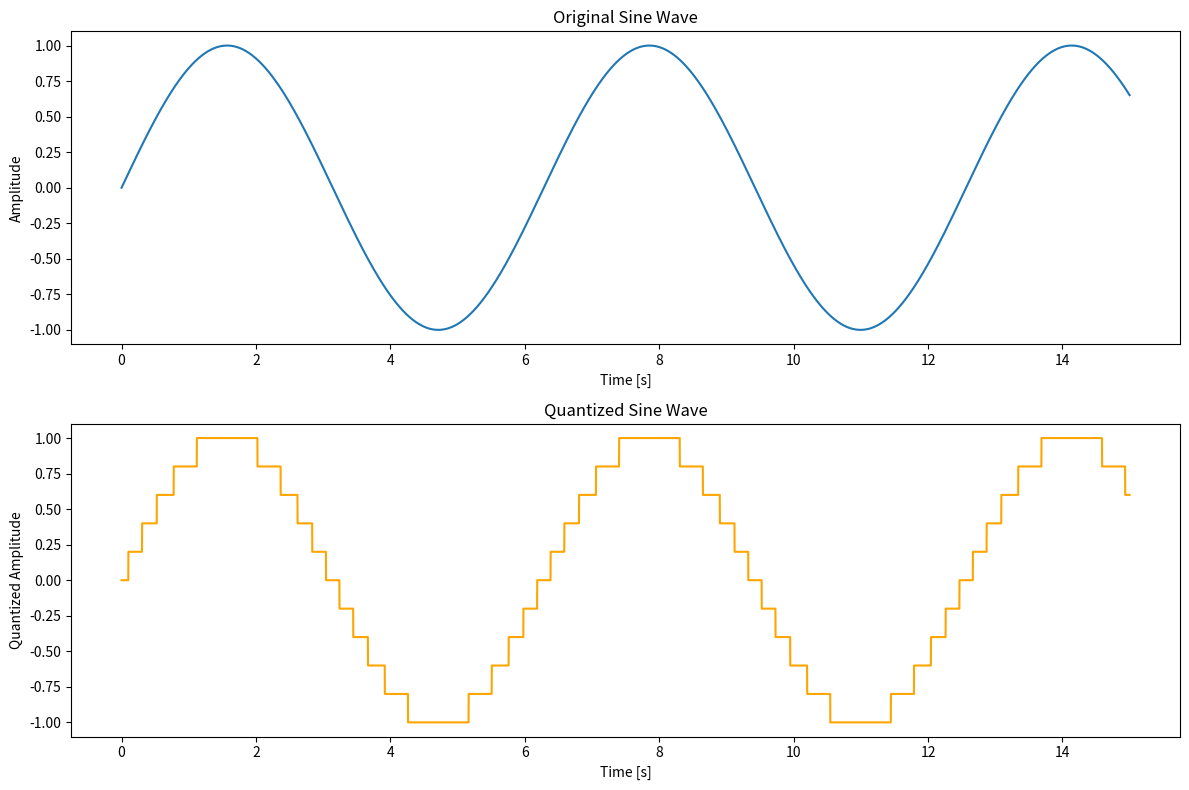

This figure's Python source:
import numpy as np
import matplotlib.pyplot as plt

# Функція для створення синусоїди
def generate_sine_wave(freq, sample_rate, end_time):
    t = np.linspace(0, end_time, int(sample_rate * end_time), endpoint=False)
    sine_wave = np.sin(2 * np.pi * freq * t)
    return t, sine_wave

# Функція для квантування сигналу
def quantize_signal(signal, num_levels):
    min_val = np.min(signal)
    max_val = np.max(signal)
    step = (max_val - min_val) / num_levels
    quantized_signal = np.round((signal - min_val) / step) * step + min_val
    return quantized_signal, step

# Параметри синусоїди
freq = 1 / (2 * np.pi)  # Частота, щоб період був 2*pi (один повний цикл sin за 2*pi)
end_time = 15  # Кінець діапазону для x
sample_rate = 1000  # Частота дискретизації

t, sine_wave = generate_sine_wave(freq, sample_rate, end_time)

# Квантування синусоїди
num_levels = 10  # Кількість рівнів квантування
quantized_signal, step = quantize_signal(sine_wave, num_levels)

# Візуалізація
plt.figure(figsize=(12, 8))
plt.subplot(2, 1, 1)
plt.plot(t, sine_wave, label='Original Sine Wave')
plt.title('Original Sine Wave')
plt.xlabel('Time [s]')
plt.ylabel('Amplitude')

plt.subplot(2, 1, 2)
plt.plot(t, quantized_signal, label='Quantized Sine Wave', color='orange')
plt.title('Quantized Sine Wave')
plt.xlabel('Time [s]')
plt.ylabel('Quantized Amplitude')

plt.tight_layout()
plt.show()
